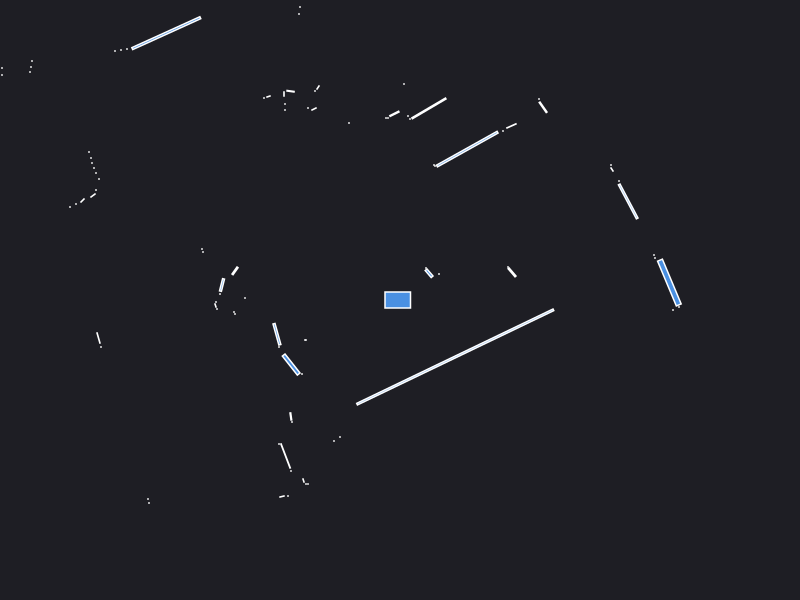

The data file committed next to this chart (first rows):
0.000000	0.000000	0.049500
2.68	0.15	0.000441
2.55	0.42	0.000441
2.54	0.45	0.000441
1.12	0.2761	0.01081
1.08	0.33	0.000441
2.282	0.9857	0.07963
2.19	1.19	0.000441
4.27	2.46	0.000441
2.12	1.305	0.002064
2.11	1.35	0.000441
0.39	0.26	0.000441
0.2909	0.2672	0.01035
0.26	0.32	0.000441
1.431	1.927	0.01232
1.39	2.01	0.000441
1.115	1.741	0.006855
1.03	1.69	0.000441
0.6728	1.509	0.2384
0.35	1.34	0.000441
0.34	1.35	0.000441
0.2894	1.916	0.08203
0.1	1.81	0.000441
0.08	1.84	0.000441
0.04	2.16	0.000441
-0.056	1.862	0.008064
-0.12	1.82	0.000441
-0.14	1.82	0.000441
-0.73	3.93	0.000441
-0.78	3.92	0.000441
-0.97	4.34	0.000441
-1.02	4.32	0.000441
-1.07	4.31	0.000441
-0.51	1.77	0.000441
-1.64	5.24	0.000441
-1	2.93	0.000441
-1.01	2.86	0.000441
-0.82	2.125	0.002064
-0.85	2.09	0.000441
-0.86	1.91	0.002472
-0.92	1.92	0.000441
-1.095	2.088	0.003232
-1.16	2.06	0.001260
-1.15	1.96	0.000441
-1.15	1.9	0.000441
-1.315	2.035	0.001557
-1.36	2.02	0.000441
-2.337	2.669	0.2474
-2.73	2.51	0.000441
-2.79	2.5	0.000441
-2.85	2.49	0.000441
-4.78	3.88	0.000441
-4.7	3.73	0.000441
-4.62	3.58	0.000441
-4.55	3.44	0.000441
-4.49	3.3	0.000441
-4.42	3.17	0.000441
-4.36	3.06	0.000441
-4.35	2.97	0.000441
-3.68	2.39	0.000441
-3.69	2.33	0.000441
... 53 more rows
